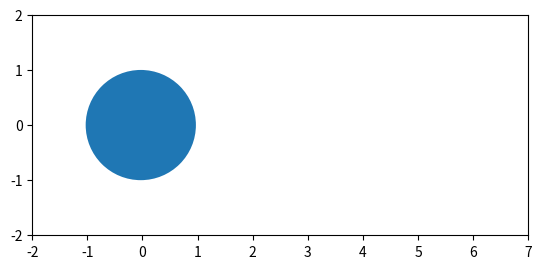

Generate this figure with matplotlib:
"""
Animation: Translating a circle along the x axis
"""

import numpy as np
from matplotlib import pyplot as plt
from matplotlib.animation import FuncAnimation
from matplotlib.animation import FFMpegWriter
from matplotlib.patches import Circle

# Shape and simulation parameters
dt = 0.01                   # Simulation timestep (s)
radius = 1                  # Circle radius
pos = np.array([0.0, 0.0])  # Current position (x, y)
pos_log = [pos]             # Array to keep track of simulation data
v = np.array([3.0, 0.0])    # Speed of the circle (v_x, v_y)

# Translate the circle along the x axis, logging the position at each timestep
while pos[0] < 5:
    pos += dt * v
    pos_log.append(list(pos))
# Change direction
v = -v
while pos[0] > 0:
    pos += dt * v
    pos_log.append(list(pos))

# Initialize the plot
fig, ax = plt.subplots()
ax.axis('scaled')
ax.axis([-2, 7, -2, 2])

# Create and add a circle patch to the axis
patch = Circle((0, 0), radius=radius)
ax.add_patch(patch)

# Animation function to update and return the patch at each frame
def animate(i):
    patch.center = pos_log[i]
    return patch,

# Specify the animation parameters and call animate
ani = FuncAnimation(fig,
    animate,
    frames=len(pos_log),        # Total number of frames in the animation
    interval=int(1000 * dt),    # Set the length of each frame (milliseconds)
    blit=True,                  # Only update patches that have changed (more efficient)
    repeat=False)               # Only play the animation once

# Play the animation
plt.show()

# Uncomment to save the animation to a local file
# ani.save('/path/to/save/animation.mp4', writer=FFMpegWriter(fps=50))
